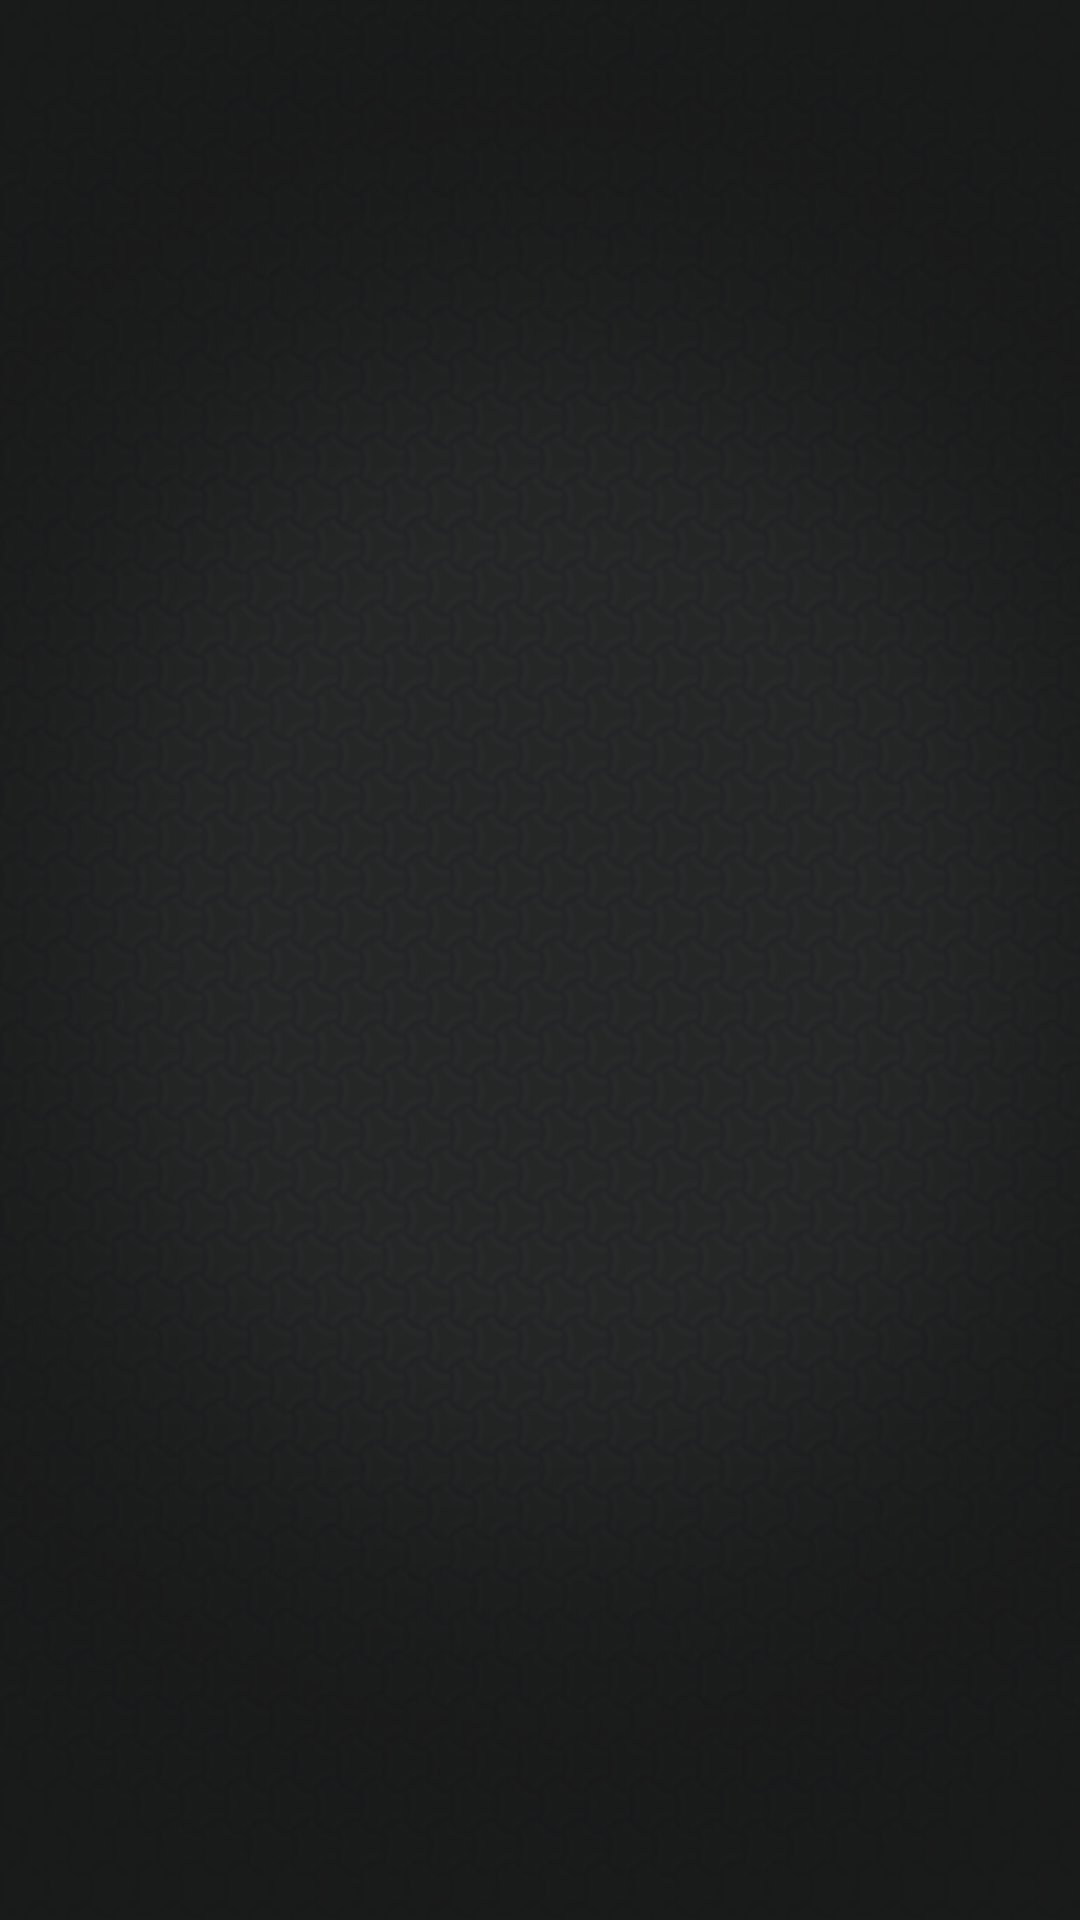

The Android layout XML behind this screen, and the referenced resources:
<!-- AndroidManifest.xml: fallback theme Theme.MaterialComponents.DayNight.NoActionBar -->
<!-- res/layout/tabs_layout.xml -->
<?xml version="1.0" encoding="utf-8"?>
 <LinearLayout android:orientation="vertical"
        android:layout_width="fill_parent"
        android:layout_height="fill_parent"
        android:background="@drawable/main_bg" xmlns:android="http://schemas.android.com/apk/res/android">
    <TabHost
        android:id="@android:id/tabhost"
        android:layout_width="fill_parent"
        android:layout_height="fill_parent"
        >
        <LinearLayout
            android:orientation="vertical"
            android:layout_width="fill_parent"
            android:layout_height="fill_parent"
            >
            <FrameLayout
                android:id="@android:id/tabcontent"
                android:layout_width="0dp"
                android:layout_height="0dp"
                android:layout_weight="0"/>
 
            <FrameLayout
                android:id="@+android:id/realtabcontent"
                android:layout_width="fill_parent"
                android:layout_height="0dp"
                android:layout_weight="1"/>
            
            <TabWidget
                android:id="@android:id/tabs"
                android:layout_width="fill_parent"
                android:layout_height="65dp"
                android:dividerPadding="0dp"
                android:divider="#0000"
                android:layout_weight="0"
                android:orientation="horizontal" />

        </LinearLayout>
    </TabHost>
</LinearLayout>
<!-- resources referenced by this layout -->
<resources>
  <!-- drawable main_bg: png bitmap (drawable-hdpi, 115770 bytes) -->
</resources>
